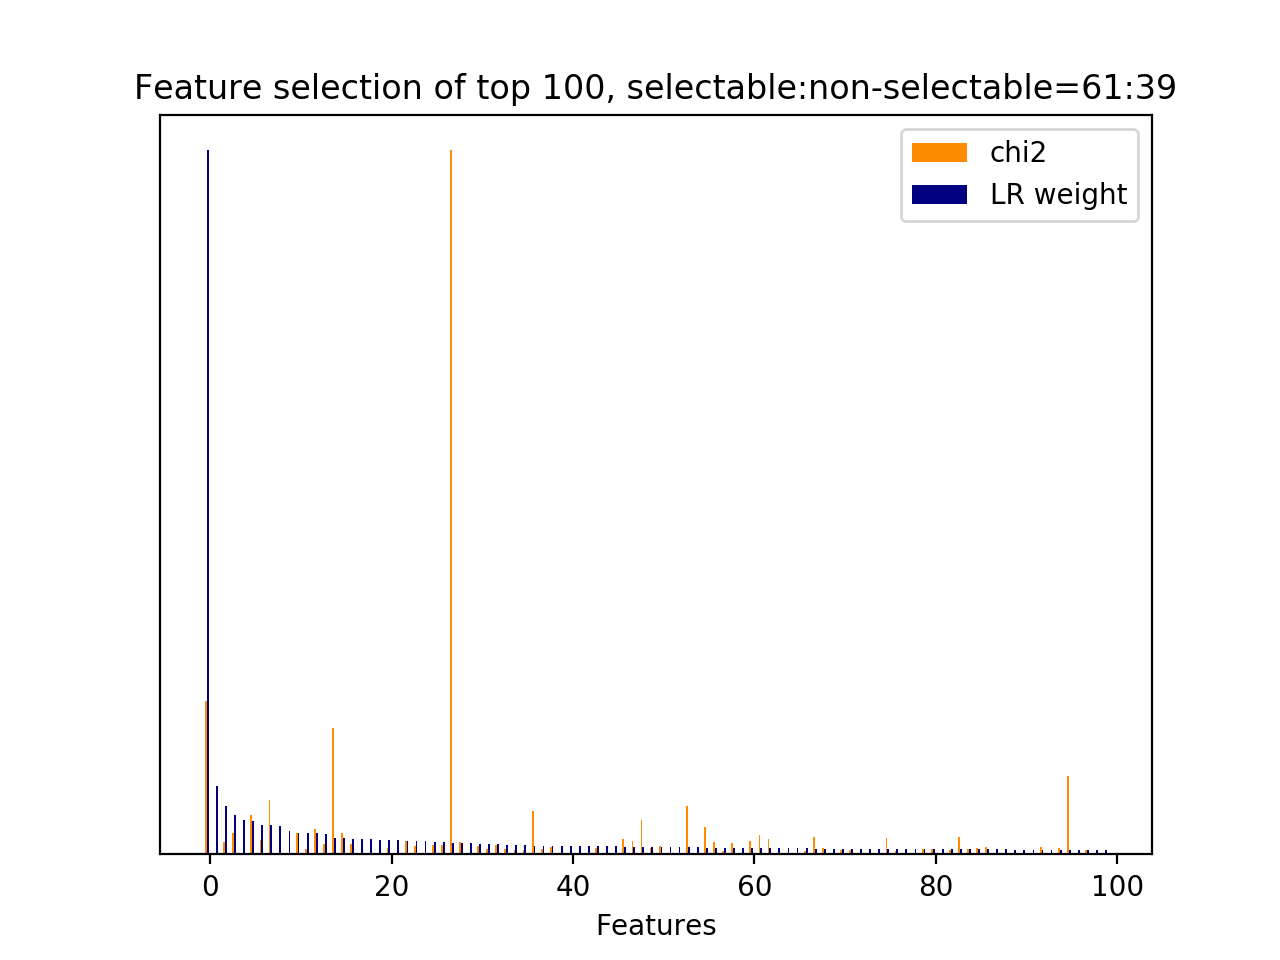

Source data for this figure (header and first rows):
id, name, prefix, chi2, chi2_rank, clf_weight, clf_weight_rank
4223, 7, b'7-syntactic_feature__subj_word__next_s…, 2189, 2, 1, 0
4556, 11.1, b'11.1-skipthought_feature.current_user_…, 0.0000, 2772, 0.0972, 1
28, 3, b'3-time_feature__time_ratio', 170.5, 76, 0.0690, 2
2226, 5, b'5-phrase_feature__noun_phrases__next_u…, 311.8, 53, 0.0561, 3
4562, 11.1, b'11.1-skipthought_feature.current_user_…, 0.0000, 2778, 0.0485, 4
2003, 5, b'5-phrase_feature__noun_phrases__next_u…, 560.2, 12, 0.0472, 5
1603, 5, b'5-phrase_feature__noun_phrases__next_s…, 199, 68, 0.0415, 6
4003, 7, b'7-syntactic_feature__root_word__next_u…, 774.4, 7, 0.0413, 7
4324, 11.1, b'11.1-skipthought_feature.current_user_…, 0.0000, 2565, 0.0406, 8
4557, 11.1, b'11.1-skipthought_feature.current_user_…, 0.0000, 2773, 0.0333, 9
31, 1, b'1-utterance_length.next_system_utteran…, 301.6, 55, 0.0304, 10
535, 5, b'5-phrase_feature__noun_phrases__curren…, 80.96, 141, 0.0300, 11
56, 2.2, b'2.2-#user_action_words.next_user_utter…, 358.3, 44, 0.0299, 12
2320, 5, b'5-phrase_feature__noun_phrases__next_u…, 143.8, 82, 0.0296, 13
1318, 5, b'5-phrase_feature__noun_phrases__next_s…, 1813, 3, 0.0239, 14
4190, 7, b'7-syntactic_feature__subj_word__next_s…, 311, 54, 0.0231, 15
3721, 7, b'7-syntactic_feature__root_word__next_s…, 146.7, 80, 0.0225, 16
4313, 11.1, b'11.1-skipthought_feature.current_user_…, 0.0000, 2584, 0.0222, 17
4310, 11.1, b'11.1-skipthought_feature.current_user_…, 0.0000, 2581, 0.0214, 18
4554, 11.1, b'11.1-skipthought_feature.current_user_…, 0.0000, 2770, 0.0208, 19
1940, 5, b'5-phrase_feature__noun_phrases__next_u…, 97.69, 112, 0.0206, 20
4303, 11.1, b'11.1-skipthought_feature.current_user_…, 0.0000, 2574, 0.0198, 21
4047, 7, b'7-syntactic_feature__subj_word__curren…, 192.7, 70, 0.0197, 22
3803, 7, b'7-syntactic_feature__root_word__next_u…, 113.9, 93, 0.0194, 23
4304, 11.1, b'11.1-skipthought_feature.current_user_…, 0.0000, 2575, 0.0185, 24
3751, 7, b'7-syntactic_feature__root_word__next_s…, 137.6, 83, 0.0182, 25
2135, 5, b'5-phrase_feature__noun_phrases__next_u…, 128.4, 91, 0.0172, 26
30, 3, b'3-time_feature__turns_to_end', 10060, 0, 0.0165, 27
1696, 5, b'5-phrase_feature__noun_phrases__next_s…, 182.8, 73, 0.0163, 28
4336, 11.1, b'11.1-skipthought_feature.current_user_…, 0.0000, 2540, 0.0159, 29
3679, 7, b'7-syntactic_feature__root_word__next_s…, 118.9, 92, 0.0154, 30
1116, 5, b'5-phrase_feature__noun_phrases__next_s…, 84.05, 130, 0.0154, 31
4261, 7, b'7-syntactic_feature__subj_word__next_u…, 137.5, 84, 0.0142, 32
2261, 5, b'5-phrase_feature__noun_phrases__next_u…, 76.88, 149, 0.0141, 33
1710, 5, b'5-phrase_feature__noun_phrases__next_s…, 65.71, 175, 0.0141, 34
3088, 6, b'6-entity_feature__entity__next_system_…, 63.68, 188, 0.0130, 35
3727, 7, b'7-syntactic_feature__root_word__next_s…, 617.7, 10, 0.0126, 36
201, 5, b'5-phrase_feature__noun_phrases__curren…, 75.94, 155, 0.0125, 37
2451, 5, b'5-phrase_feature__noun_phrases__next_u…, 103.3, 103, 0.0122, 38
4318, 11.1, b'11.1-skipthought_feature.current_user_…, 0.0000, 2589, 0.0122, 39
4316, 11.1, b'11.1-skipthought_feature.current_user_…, 0.0000, 2587, 0.0121, 40
4366, 11.1, b'11.1-skipthought_feature.current_user_…, 0.0000, 2636, 0.0119, 41
4344, 11.1, b'11.1-skipthought_feature.current_user_…, 0.0000, 2560, 0.0119, 42
1239, 5, b'5-phrase_feature__noun_phrases__next_s…, 98.44, 110, 0.0118, 43
4337, 11.1, b'11.1-skipthought_feature.current_user_…, 0.0000, 2552, 0.0117, 44
4312, 11.1, b'11.1-skipthought_feature.current_user_…, 0.0000, 2583, 0.0116, 45
1708, 5, b'5-phrase_feature__noun_phrases__next_s…, 226.6, 64, 0.0111, 46
1803, 5, b'5-phrase_feature__noun_phrases__next_s…, 191.1, 72, 0.0111, 47
1461, 5, b'5-phrase_feature__noun_phrases__next_s…, 495.6, 22, 0.0107, 48
2836, 6, b'6-entity_feature__entity__next_system_…, 93.68, 116, 0.0106, 49
2841, 6, b'6-entity_feature__entity__next_system_…, 113.3, 94, 0.0105, 50
4320, 11.1, b'11.1-skipthought_feature.current_user_…, 0.0000, 2591, 0.0105, 51
4444, 11.1, b'11.1-skipthought_feature.current_user_…, 0.0000, 2442, 0.0104, 52
3548, 7, b'7-syntactic_feature__root_word__curren…, 696, 8, 0.0102, 53
4345, 11.1, b'11.1-skipthought_feature.current_user_…, 0.0000, 2561, 0.0102, 54
3714, 7, b'7-syntactic_feature__root_word__next_s…, 397.1, 42, 0.0096, 55
1356, 5, b'5-phrase_feature__noun_phrases__next_s…, 171.7, 75, 0.0096, 56
2092, 5, b'5-phrase_feature__noun_phrases__next_u…, 53.67, 233, 0.0096, 57
3962, 7, b'7-syntactic_feature__root_word__next_u…, 155.9, 77, 0.0092, 58
4299, 11.1, b'11.1-skipthought_feature.current_user_…, 0.0000, 2570, 0.0091, 59
... 463 more rows
